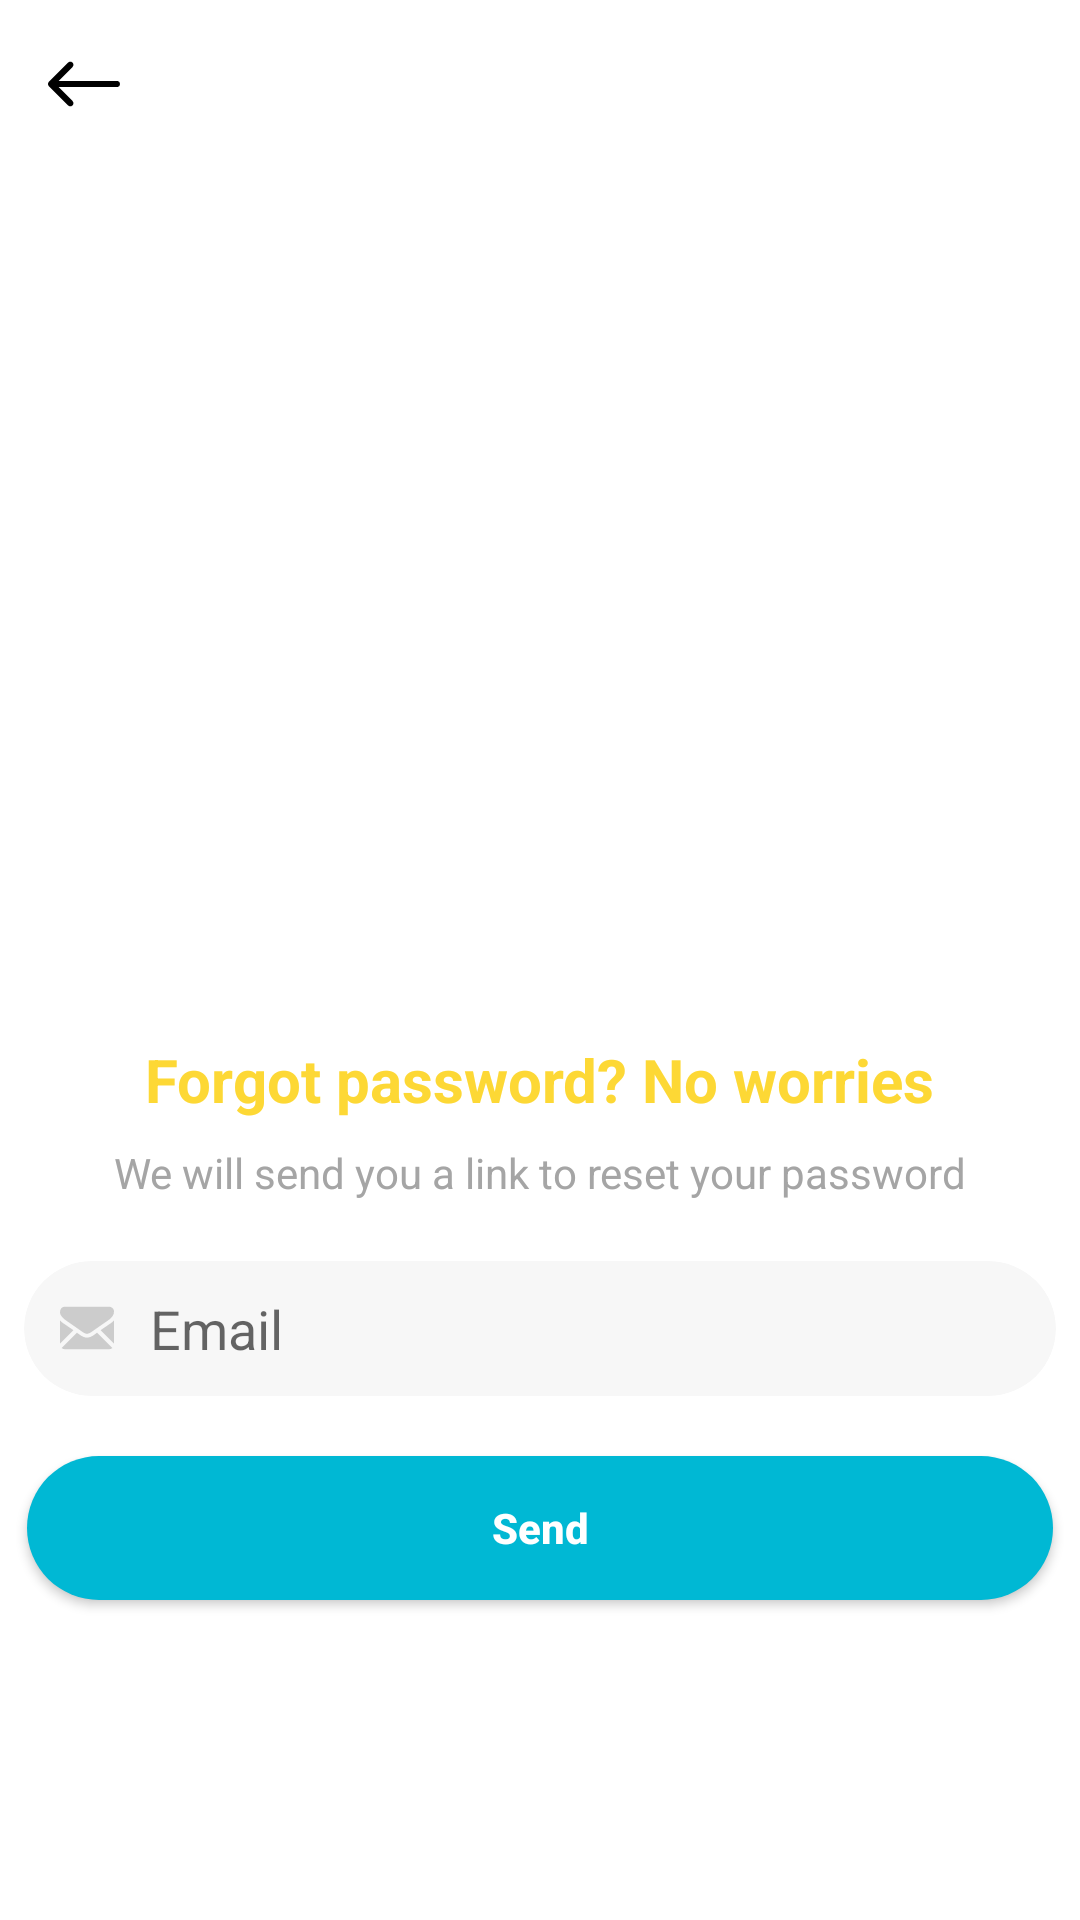

Layout XML and referenced resources for this Android screen:
<!-- AndroidManifest.xml: application theme MyAppTheme03 -->
<!-- res/layout/activity_forgot_password.xml -->
<?xml version="1.0" encoding="utf-8"?>
<RelativeLayout xmlns:android="http://schemas.android.com/apk/res/android"
    xmlns:app="http://schemas.android.com/apk/res-auto"
    xmlns:tools="http://schemas.android.com/tools"
    android:layout_width="match_parent"
    android:layout_height="match_parent"
    android:background="@color/colorBackground"
    tools:context=".Activity.ForgotPasswordActivity">

    <androidx.appcompat.widget.Toolbar
        android:id="@+id/toolbar"
        android:layout_width="match_parent"
        android:layout_height="wrap_content"
        android:background="@color/actionbarOpacity"
        app:theme="@style/TransparentToolbar"
        app:navigationIcon="@drawable/ic_back" />

    <ScrollView
        android:layout_width="match_parent"
        android:layout_height="match_parent"
        android:layout_below="@id/toolbar"
        android:fillViewport="true"
        android:fitsSystemWindows="true"
        android:orientation="vertical"
        tools:context="in.insideandroid.template.LoginActivity">

        <RelativeLayout
            android:layout_width="match_parent"
            android:layout_height="match_parent"
            android:orientation="vertical"
            android:scrollbarThumbHorizontal="@null"
            android:scrollbarThumbVertical="@null">

            <LinearLayout
                android:layout_width="match_parent"
                android:layout_height="wrap_content"
                android:layout_centerVertical="true"
                android:orientation="vertical">

                <ImageView
                    android:layout_gravity="center"
                    android:layout_width="wrap_content"
                    android:layout_height="200dp"

                    android:contentDescription="TODO" />

                <TextView
                    android:layout_width="wrap_content"
                    android:layout_height="wrap_content"
                    android:layout_gravity="center"
                    android:layout_marginBottom="8dp"
                    android:text="@string/text_forgot_password_title"
                    android:textColor="@color/colorPrimary"
                    android:textSize="20sp"
                    android:textStyle="bold" />

                <TextView
                    android:layout_width="wrap_content"
                    android:layout_height="wrap_content"
                    android:layout_gravity="center"
                    android:layout_marginBottom="16dp"
                    android:text="@string/text_forgot_password_message"
                    android:textColor="#A5A5A5" />

                <androidx.cardview.widget.CardView
                    android:layout_width="wrap_content"
                    android:layout_height="wrap_content"
                    android:layout_gravity="center"
                    android:layout_margin="4dp"
                    app:cardBackgroundColor="@color/colorTextInputBackground"
                    app:cardCornerRadius="24dp"
                    app:cardElevation="0dp">

                    <com.google.android.material.textfield.TextInputEditText
                        android:id="@+id/et_email"
                        android:layout_width="wrap_content"
                        android:layout_height="wrap_content"
                        android:layout_gravity="center"
                        android:layout_marginLeft="12dp"
                        android:layout_marginRight="12dp"
                        android:background="@android:color/transparent"
                        android:drawableStart="@drawable/ic_mail"
                        android:drawableLeft="@drawable/ic_mail"
                        android:drawablePadding="12dp"
                        android:hint="@string/hint_email"
                        android:imeOptions="actionDone"
                        android:inputType="textEmailAddress"
                        android:minWidth="320dp"
                        android:minHeight="45dp"
                        android:singleLine="true" />
                </androidx.cardview.widget.CardView>

                <Button
                    android:id="@+id/button_send"
                    style="@style/Button1"
                    android:layout_width="342dp"
                    android:layout_height="wrap_content"
                    android:layout_gravity="center"
                    android:layout_marginTop="16dp"
                    android:layout_marginBottom="16dp"
                    android:text="@string/button_send" />

            </LinearLayout>

        </RelativeLayout>


    </ScrollView>
</RelativeLayout>
<!-- resources referenced by this layout -->
<resources>
  <color name="actionbarOpacity">#00000000</color>
  <color name="colorBackground">#fff</color>
  <color name="colorPrimary">#fdd835</color>
  <color name="colorTextInputBackground">#F7F7F7</color>
  <!-- drawable ic_back (drawable) -->
  <vector xmlns:android="http://schemas.android.com/apk/res/android"
      android:width="24dp"
      android:height="24dp"
      android:viewportWidth="400.004"
      android:viewportHeight="400.004">
      <path
          android:fillColor="#FF000000"
          android:pathData="M382.688,182.686H59.116l77.209,-77.214c6.764,-6.76 6.764,-17.726 0,-24.485c-6.764,-6.764 -17.73,-6.764 -24.484,0L5.073,187.757c-6.764,6.76 -6.764,17.727 0,24.485l106.768,106.775c3.381,3.383 7.812,5.072 12.242,5.072c4.43,0 8.861,-1.689 12.242,-5.072c6.764,-6.76 6.764,-17.726 0,-24.484l-77.209,-77.218h323.572c9.562,0 17.316,-7.753 17.316,-17.315C400.004,190.438 392.251,182.686 382.688,182.686z" />
  </vector>
  <!-- drawable ic_mail: vector/xml drawable (drawable, 2276 chars, omitted) -->
  <string name="button_send">Send</string>
  <string name="hint_email">Email</string>
  <string name="text_forgot_password_message">We will send you a link to reset your password</string>
  <string name="text_forgot_password_title">Forgot password? No worries</string>
  <style name="Button1" parent="Widget.AppCompat.Button.Colored">
          <item name="android:background">@drawable/button1_bg</item>
          <item name="android:minWidth">200dp</item>
          <item name="android:textColor">#FFF</item>
          <item name="android:textStyle">bold</item>
          <item name="android:textAllCaps">false</item>
      </style>
  <style name="TransparentToolbar" parent="@style/ThemeOverlay.AppCompat.Dark.ActionBar">
          <item name="android:windowActionBarOverlay">true</item>
          <item name="windowActionBarOverlay">true</item>
      </style>
  <style name="MyAppTheme03" parent="Theme.AppCompat.Light.NoActionBar">
          <item name="colorPrimary">@color/md_green_500
          </item>                       
          <item name="colorPrimaryDark">@color/md_grey_400
          </item>               
          <item name="android:navigationBarColor">@color/md_blue_grey_50
          </item>   
          <item name="colorAccent">@color/md_green_A400
          </item>                         
          <item name="android:windowBackground">@color/white</item>      
          <item name="android:textColorPrimary">@color/md_grey_800
          </item>       
          <item name="android:textColorSecondary">@color/md_grey_800
          </item>   
  
          <item name="android:windowContentTransitions">true</item>
          <item name="android:windowAllowEnterTransitionOverlap">true</item>
          <item name="android:windowAllowReturnTransitionOverlap">true</item>
          <item name="android:windowSharedElementEnterTransition">@android:transition/move</item>
          <item name="android:windowSharedElementExitTransition">@android:transition/move</item>
  
      </style>
  <!-- drawable button1_bg (drawable) -->
  <?xml version="1.0" encoding="utf-8"?>
  <shape xmlns:android="http://schemas.android.com/apk/res/android"
      android:shape="rectangle">
      <solid android:color="@color/md_cyan_A700" />
      <corners
          android:topRightRadius="30dp"
          android:topLeftRadius="30dp"
          android:bottomLeftRadius="30dp"
          android:bottomRightRadius="30dp" />
  </shape>
  <color name="md_green_500">#4CAF50</color>
  <color name="md_grey_400">#BDBDBD</color>
  <color name="md_blue_grey_50">#ECEFF1</color>
  <color name="md_green_A400">#00E676</color>
  <color name="white">#FFFFFFFF</color>
  <color name="md_grey_800">#424242</color>
  <color name="md_cyan_A700">#00B8D4</color>
</resources>
